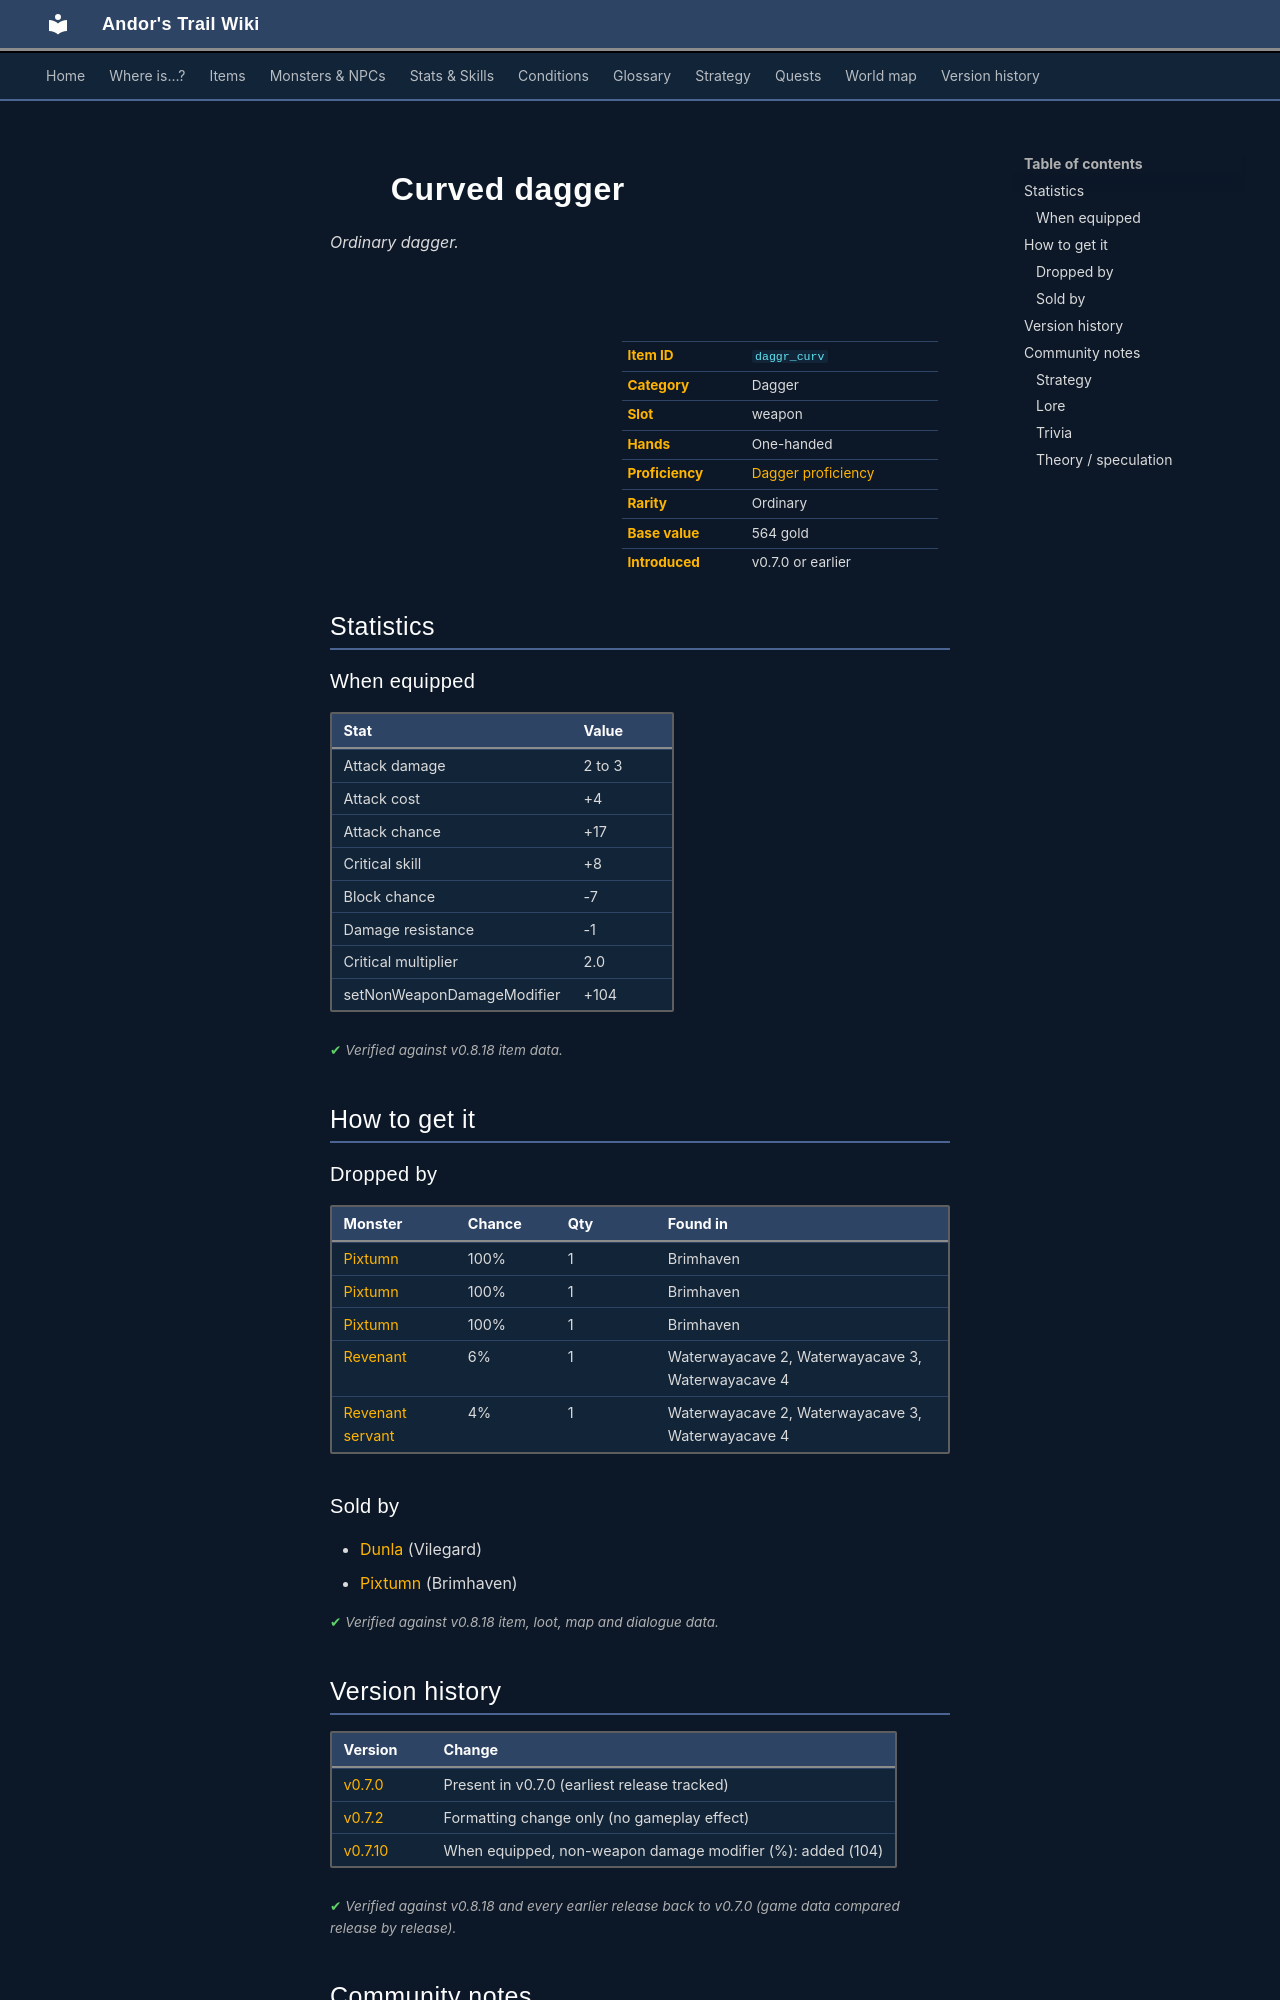

repository: asdfghjkl628/Andor-s-Trail-Wikiiii · page: items/daggr_curv/index.html · generator: mkdocs

---
description: "Curved dagger is a ordinary dagger in Andor's Trail (Attack damage 2 to 3, Attack cost +4, Attack chance +17, Critical skill +8). How to get it: monster drops, shops."
---

# ![](../assets/icons/items/items_weapons_3_29.png){ .sprite } Curved dagger

*Ordinary dagger.*

<div class="infobox" markdown>

<p class="ib-img"><img class="sprite" src="../../assets/icons/items/items_weapons_3_29.png" alt=""></p>

| | |
|---|---|
| **Item ID** | `daggr_curv` |
| **Category** | Dagger |
| **Slot** | weapon |
| **Hands** | One-handed |
| **Proficiency** | [Dagger proficiency](../skills/weaponProficiencyDagger.md) |
| **Rarity** | Ordinary |
| **Base value** | 564 gold |
| **Introduced** | v0.7.0 or earlier |

</div>

## Statistics

### When equipped

| Stat | Value |
|---|---|
| Attack damage | 2 to 3 |
| Attack cost | +4 |
| Attack chance | +17 |
| Critical skill | +8 |
| Block chance | -7 |
| Damage resistance | -1 |
| Critical multiplier | 2.0 |
| setNonWeaponDamageModifier | +104 |

<p class="verified">Verified against v0.8.18 item data.</p>

## How to get it

### Dropped by

| Monster | Chance | Qty | Found in |
|---|---|---|---|
| [Pixtumn](../monsters/quiet_thief.md#v-quiet_thief_1) | 100% | 1 | Brimhaven |
| [Pixtumn](../monsters/quiet_thief.md#v-quiet_thief_2) | 100% | 1 | Brimhaven |
| [Pixtumn](../monsters/quiet_thief.md#v-quiet_thief_3) | 100% | 1 | Brimhaven |
| [Revenant](../monsters/revenant.md) | 6% | 1 | Waterwayacave 2, Waterwayacave 3, Waterwayacave 4 |
| [Revenant servant](../monsters/revenant_servant.md) | 4% | 1 | Waterwayacave 2, Waterwayacave 3, Waterwayacave 4 |

### Sold by

- [Dunla](../monsters/dunla.md) (Vilegard)
- [Pixtumn](../monsters/quiet_thief.md) (Brimhaven)


<p class="verified">Verified against v0.8.18 item, loot, map and dialogue data.</p>


## Version history

| Version | Change |
|---|---|
| [v0.7.0](../versions/0.7.0.md) | Present in v0.7.0 (earliest release tracked) |
| [v0.7.2](../versions/0.7.2.md) | Formatting change only (no gameplay effect) |
| [v0.7.10](../versions/0.7.10.md) | When equipped, non-weapon damage modifier (%): added (104) |

<p class="verified">Verified against v0.8.18 and every earlier release back to v0.7.0 (game data compared release by release).</p>


## Community notes

<small>Written by players, not generated from game data. **Strategy**: how and when to use it · **Lore**: the in-world story · **Trivia**: real-world facts, references, development history · **Theory / speculation**: unconfirmed ideas; may just be unfinished content</small>

### Strategy

*No notes yet. Contributions are welcome: [add a note](https://github.com/asdfghjkl628/Andor-s-Trail-Wikiiii/new/main/notes/items?filename=daggr_curv.md&value=%23%23%20Strategy%0A%0A%3C%21--%20how%20and%20when%20to%20use%20it%20--%3E%0A%0A%23%23%20Lore%0A%0A%3C%21--%20the%20in-world%20story%20--%3E%0A%0A%23%23%20Trivia%0A%0A%3C%21--%20real-world%20facts%2C%20references%2C%20development%20history%20--%3E%0A%0A%23%23%20Theory%20/%20speculation%0A%0A%3C%21--%20unconfirmed%20ideas%3B%20may%20just%20be%20unfinished%20content%20--%3E%0A).*

### Lore

*No notes yet. Contributions are welcome: [add a note](https://github.com/asdfghjkl628/Andor-s-Trail-Wikiiii/new/main/notes/items?filename=daggr_curv.md&value=%23%23%20Strategy%0A%0A%3C%21--%20how%20and%20when%20to%20use%20it%20--%3E%0A%0A%23%23%20Lore%0A%0A%3C%21--%20the%20in-world%20story%20--%3E%0A%0A%23%23%20Trivia%0A%0A%3C%21--%20real-world%20facts%2C%20references%2C%20development%20history%20--%3E%0A%0A%23%23%20Theory%20/%20speculation%0A%0A%3C%21--%20unconfirmed%20ideas%3B%20may%20just%20be%20unfinished%20content%20--%3E%0A).*
